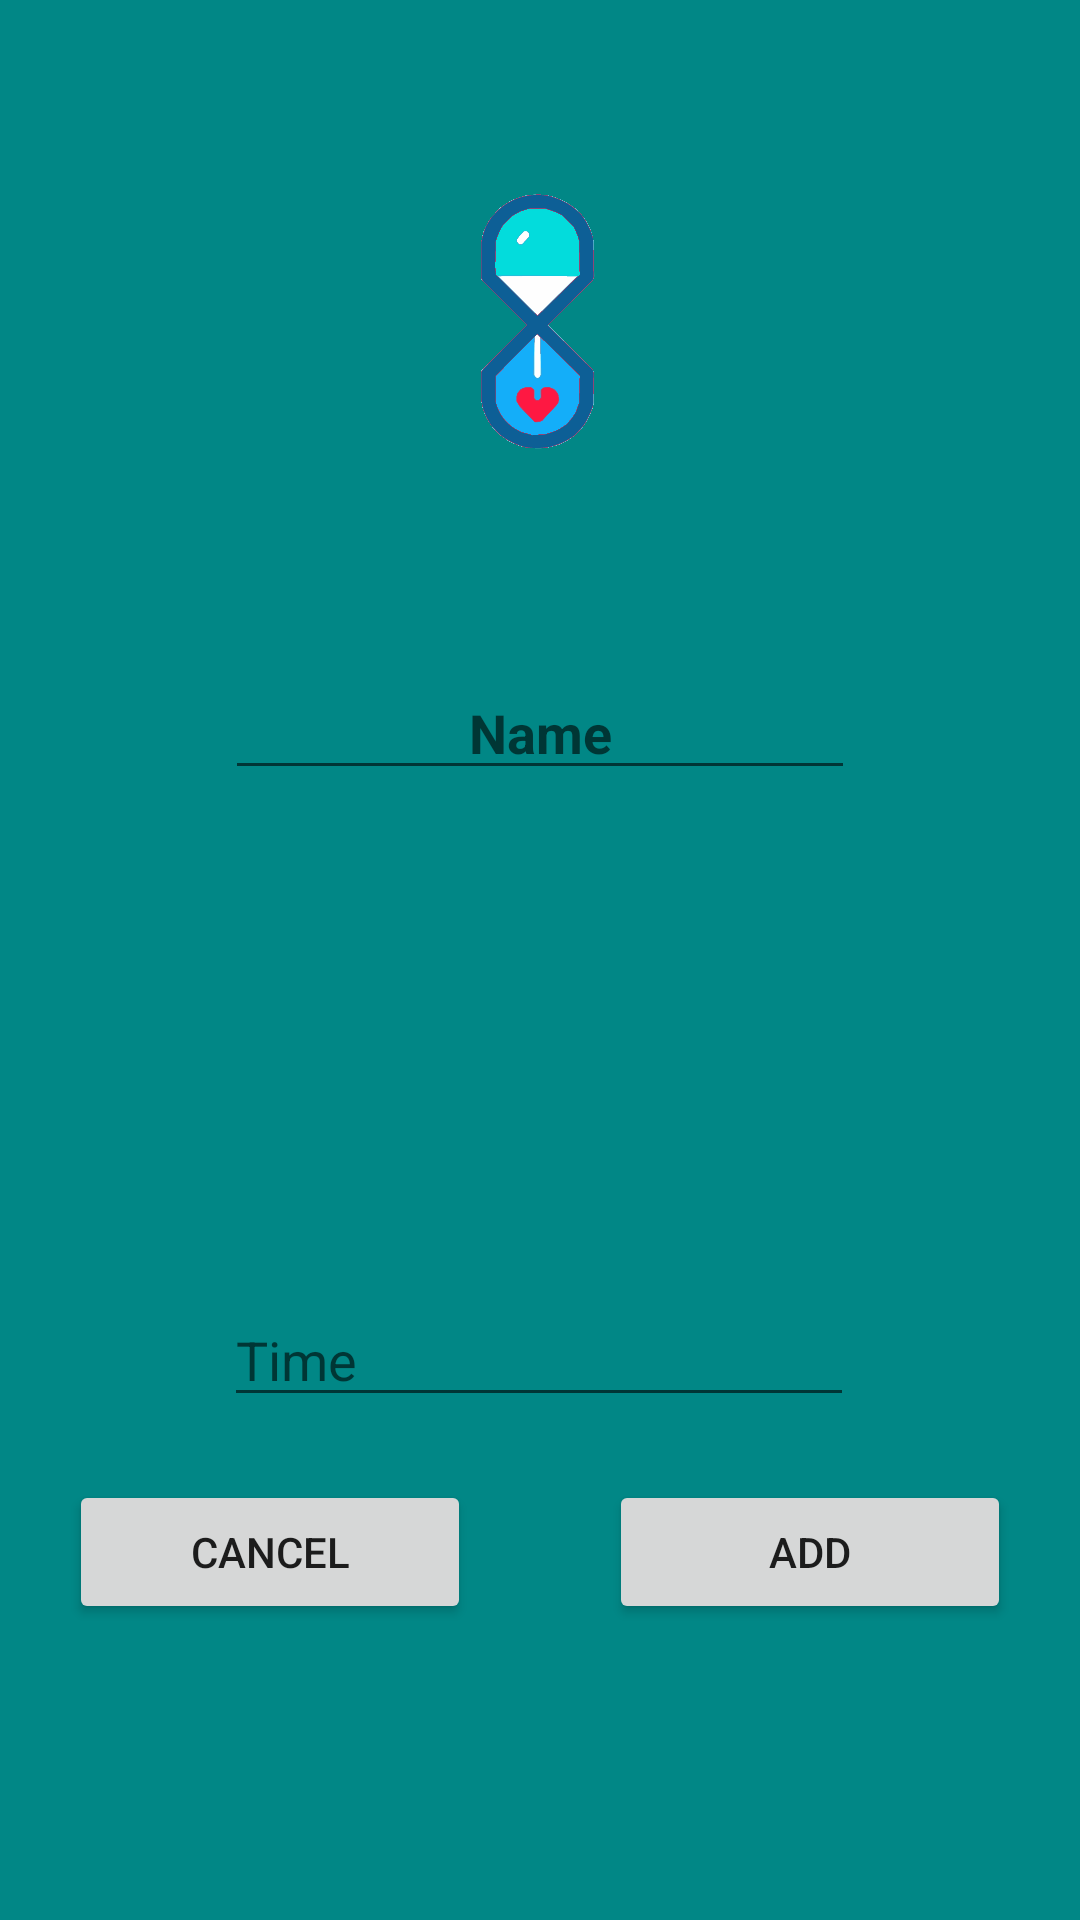

Android layout source for this screen:
<!-- AndroidManifest.xml: application theme Theme.MediTime -->
<!-- res/layout/activity_medic_creator.xml -->
<?xml version="1.0" encoding="utf-8"?>
<androidx.constraintlayout.widget.ConstraintLayout xmlns:android="http://schemas.android.com/apk/res/android"
    xmlns:app="http://schemas.android.com/apk/res-auto"
    xmlns:tools="http://schemas.android.com/tools"
    android:layout_width="match_parent"
    android:layout_height="match_parent"
    android:background="@color/teal_700"
    tools:context=".MedicCreator">

    <ImageView
        android:id="@+id/imageView"
        android:layout_width="match_parent"
        android:layout_height="222dp"
        app:layout_constraintEnd_toEndOf="parent"
        app:layout_constraintStart_toStartOf="parent"
        app:layout_constraintTop_toTopOf="parent"
        app:srcCompat="@drawable/logo" />

    <EditText
        android:id="@+id/creator_name"
        android:layout_width="wrap_content"
        android:layout_height="wrap_content"
        android:ems="10"
        android:hint="Name"
        android:inputType="text"
        android:textAlignment="center"
        android:textStyle="bold"
        app:layout_constraintEnd_toEndOf="parent"
        app:layout_constraintStart_toStartOf="parent"
        app:layout_constraintTop_toBottomOf="@+id/imageView" />

    <EditText
        android:id="@+id/creator_time"
        android:layout_width="wrap_content"
        android:layout_height="wrap_content"
        android:ems="10"
        android:hint="Time"
        android:inputType="time"
        android:onClick="getInputTime"
        app:layout_constraintBottom_toBottomOf="parent"
        app:layout_constraintEnd_toEndOf="parent"
        app:layout_constraintHorizontal_bias="0.497"
        app:layout_constraintStart_toStartOf="parent"
        app:layout_constraintTop_toBottomOf="@+id/creator_name" />

    <LinearLayout
        android:layout_width="314dp"
        android:layout_height="126dp"
        android:orientation="horizontal"
        app:layout_constraintBottom_toBottomOf="parent"
        app:layout_constraintEnd_toEndOf="parent"
        app:layout_constraintStart_toStartOf="parent"
        app:layout_constraintTop_toBottomOf="@+id/creator_time">

        <Button
            android:id="@+id/cancel"
            android:layout_width="wrap_content"
            android:layout_height="wrap_content"
            android:layout_weight="1"
            android:onClick="returnToMainActivity"
            android:text="@android:string/cancel" />

        <Space
            android:layout_width="wrap_content"
            android:layout_height="wrap_content"
            android:layout_weight="1" />

        <Button
            android:id="@+id/add"
            android:layout_width="wrap_content"
            android:layout_height="wrap_content"
            android:layout_weight="1"
            android:text="@string/add" />
    </LinearLayout>

</androidx.constraintlayout.widget.ConstraintLayout>
<!-- resources referenced by this layout -->
<resources>
  <color name="teal_700">#FF018786</color>
  <!-- drawable logo: vector/xml drawable (drawable, 86596 chars, omitted) -->
  <string name="add">Add</string>
  <style name="Theme.MediTime" parent="Theme.MaterialComponents.DayNight.DarkActionBar">
          
          <item name="colorPrimary">@color/purple_500</item>
          <item name="colorPrimaryVariant">@color/purple_700</item>
          <item name="colorOnPrimary">@color/white</item>
          
          <item name="colorSecondary">@color/teal_200</item>
          <item name="colorSecondaryVariant">@color/teal_700</item>
          <item name="colorOnSecondary">@color/black</item>
          
          <item name="android:statusBarColor">?attr/colorPrimaryVariant</item>
          
      </style>
  <color name="purple_500">#FF6200EE</color>
  <color name="purple_700">#FF3700B3</color>
  <color name="white">#FFFFFFFF</color>
  <color name="teal_200">#FF03DAC5</color>
  <color name="black">#FF000000</color>
</resources>
